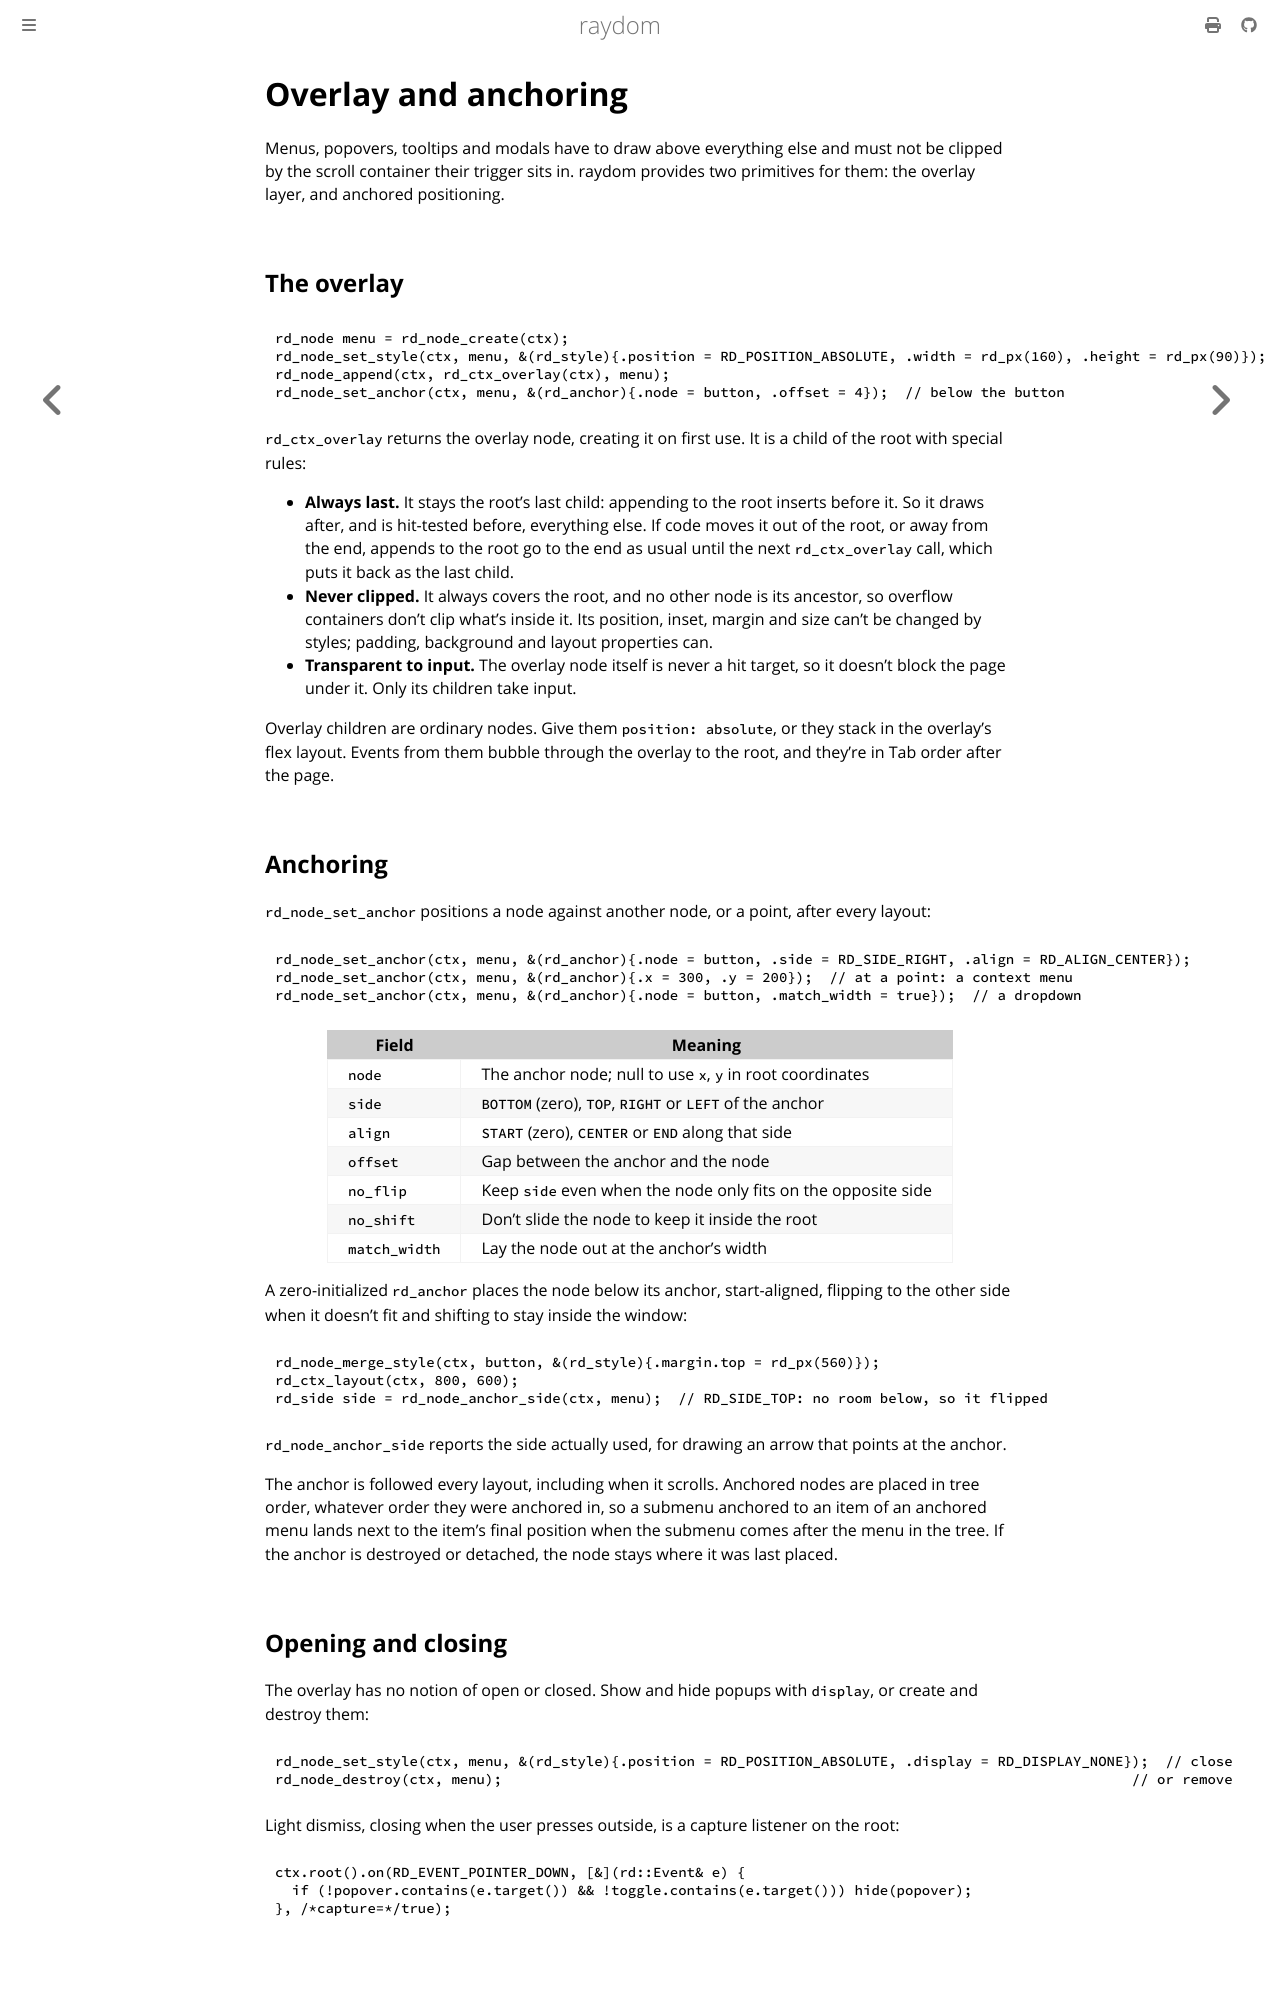

repository: ellimist-dev/raydom · page: dev/guide/overlay.html · generator: mdbook

# Overlay and anchoring

Menus, popovers, tooltips and modals have to draw above everything else and must not be clipped by the scroll
container their trigger sits in. raydom provides two primitives for them: the overlay layer, and anchored
positioning.

## The overlay

```c
{{#include ../../examples/overlay.c:popup}}
```

`rd_ctx_overlay` returns the overlay node, creating it on first use. It is a child of the root with special rules:

- **Always last.** It stays the root's last child: appending to the root inserts before it. So it draws after,
  and is hit-tested before, everything else. If code moves it out of the root, or away from the end, appends to
  the root go to the end as usual until the next `rd_ctx_overlay` call, which puts it back as the last child.
- **Never clipped.** It always covers the root, and no other node is its ancestor, so overflow containers don't
  clip what's inside it. Its position, inset, margin and size can't be changed by styles; padding, background and
  layout properties can.
- **Transparent to input.** The overlay node itself is never a hit target, so it doesn't block the page under it.
  Only its children take input.

Overlay children are ordinary nodes. Give them `position: absolute`, or they stack in the overlay's flex layout.
Events from them bubble through the overlay to the root, and they're in Tab order after the page.

## Anchoring

`rd_node_set_anchor` positions a node against another node, or a point, after every layout:

```c
{{#include ../../examples/overlay.c:options}}
```

| Field         | Meaning                                                              |
| ------------- | -------------------------------------------------------------------- |
| `node`        | The anchor node; null to use `x`, `y` in root coordinates            |
| `side`        | `BOTTOM` (zero), `TOP`, `RIGHT` or `LEFT` of the anchor              |
| `align`       | `START` (zero), `CENTER` or `END` along that side                    |
| `offset`      | Gap between the anchor and the node                                  |
| `no_flip`     | Keep `side` even when the node only fits on the opposite side        |
| `no_shift`    | Don't slide the node to keep it inside the root                      |
| `match_width` | Lay the node out at the anchor's width                               |

A zero-initialized `rd_anchor` places the node below its anchor, start-aligned, flipping to the other side when it
doesn't fit and shifting to stay inside the window:

```c
{{#include ../../examples/overlay.c:flip}}
```

`rd_node_anchor_side` reports the side actually used, for drawing an arrow that points at the anchor.

The anchor is followed every layout, including when it scrolls. Anchored nodes are placed in tree order, whatever
order they were anchored in, so a submenu anchored to an item of an anchored menu lands next to the item's final
position when the submenu comes after the menu in the tree. If the
anchor is destroyed or detached, the node stays where it was last placed.

## Opening and closing

The overlay has no notion of open or closed. Show and hide popups with `display`, or create and destroy them:

```c
{{#include ../../examples/overlay.c:dismiss}}
```

Light dismiss, closing when the user presses outside, is a capture listener on the root:

```cpp
ctx.root().on(RD_EVENT_POINTER_DOWN, [&](rd::Event& e) {
  if (!popover.contains(e.target()) && !toggle.contains(e.target())) hide(popover);
}, /*capture=*/true);
```
